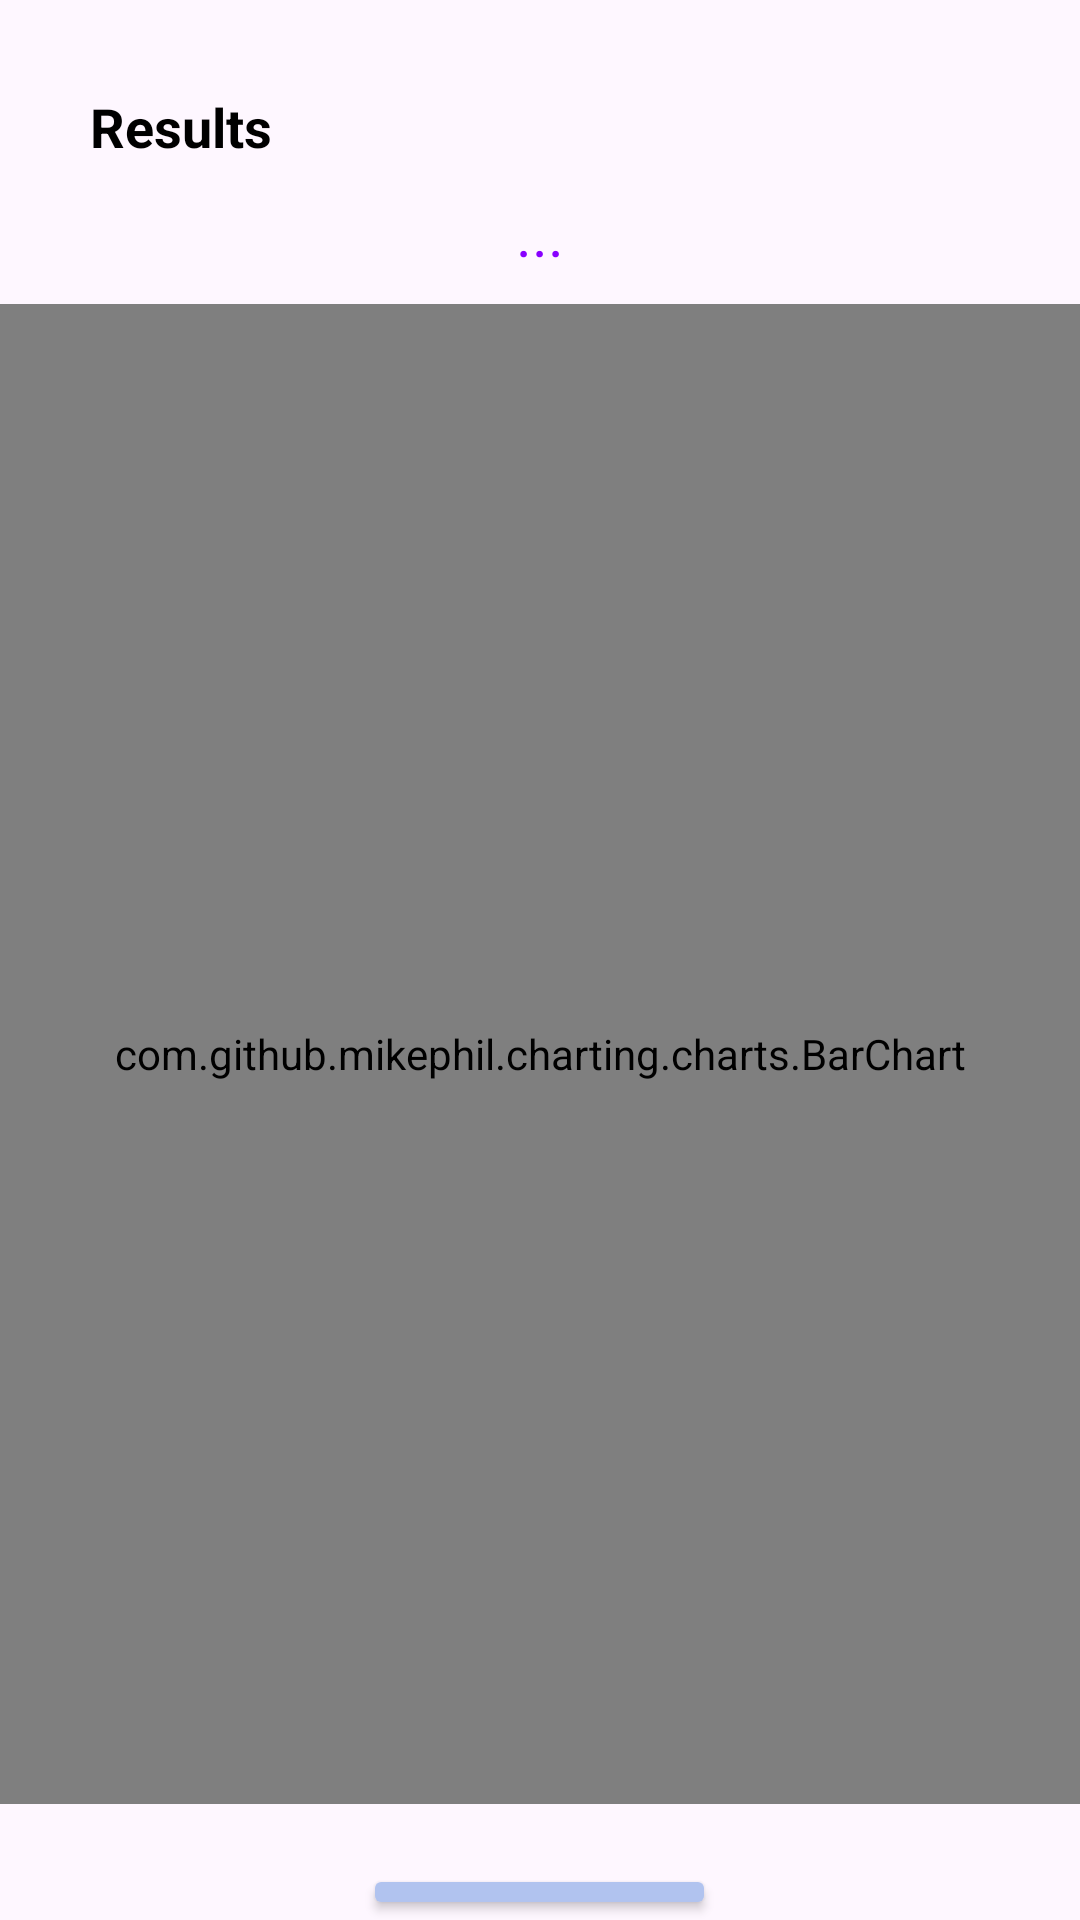

Produce the Android XML layout that renders to this screen, including the resource entries it uses.
<!-- AndroidManifest.xml: application theme Theme.ConstiQuiz -->
<!-- res/layout/activity_result.xml -->
<?xml version="1.0" encoding="utf-8"?>
<RelativeLayout xmlns:android="http://schemas.android.com/apk/res/android"
    xmlns:app="http://schemas.android.com/apk/res-auto"
    xmlns:tools="http://schemas.android.com/tools"
    android:id="@+id/main"
    android:layout_width="match_parent"
    android:layout_height="match_parent"
    tools:context=".Result">



    <TextView
        android:id="@+id/txtHeading"
        android:layout_width="match_parent"
        android:layout_height="wrap_content"
        android:text="Results"
        android:textSize="18sp"
        android:layout_marginTop="30dp"
        android:textColor="#000000"
        android:layout_marginStart="30dp"
        android:textStyle="bold"/>

    <TextView
        android:id="@+id/txtMarks"
        android:layout_width="match_parent"
        android:layout_height="wrap_content"
        android:text="..."
        android:layout_marginHorizontal="30dp"
        android:gravity="center"
        android:textSize="20sp"
        android:textColor="#8800FF"
        android:layout_below="@id/txtHeading"
        android:layout_marginTop="10dp"/>



    <com.github.mikephil.charting.charts.BarChart
        android:id="@+id/barChart"
        android:layout_width="match_parent"
        android:layout_height="500dp"
        app:layout_constraintBottom_toBottomOf="parent"
        app:layout_constraintEnd_toEndOf="parent"
        android:layout_marginTop="10dp"
        android:layout_below="@id/txtMarks"
        app:layout_constraintStart_toStartOf="parent"
        app:layout_constraintTop_toTopOf="parent" />


    <androidx.appcompat.widget.AppCompatButton
        android:id="@+id/btnRestart"
        android:layout_width="wrap_content"
        android:layout_height="wrap_content"
        android:layout_below="@id/barChart"
        android:layout_centerHorizontal="true"
        android:layout_marginTop="20dp"
        android:backgroundTint="#B1C3EF"
        android:text="Restart Quiz"/>

</RelativeLayout>
<!-- resources referenced by this layout -->
<resources>
  <style name="Theme.ConstiQuiz" parent="Base.Theme.ConstiQuiz" />
  <style name="Base.Theme.ConstiQuiz" parent="Theme.Material3.DayNight.NoActionBar">
          
          
      </style>
</resources>
